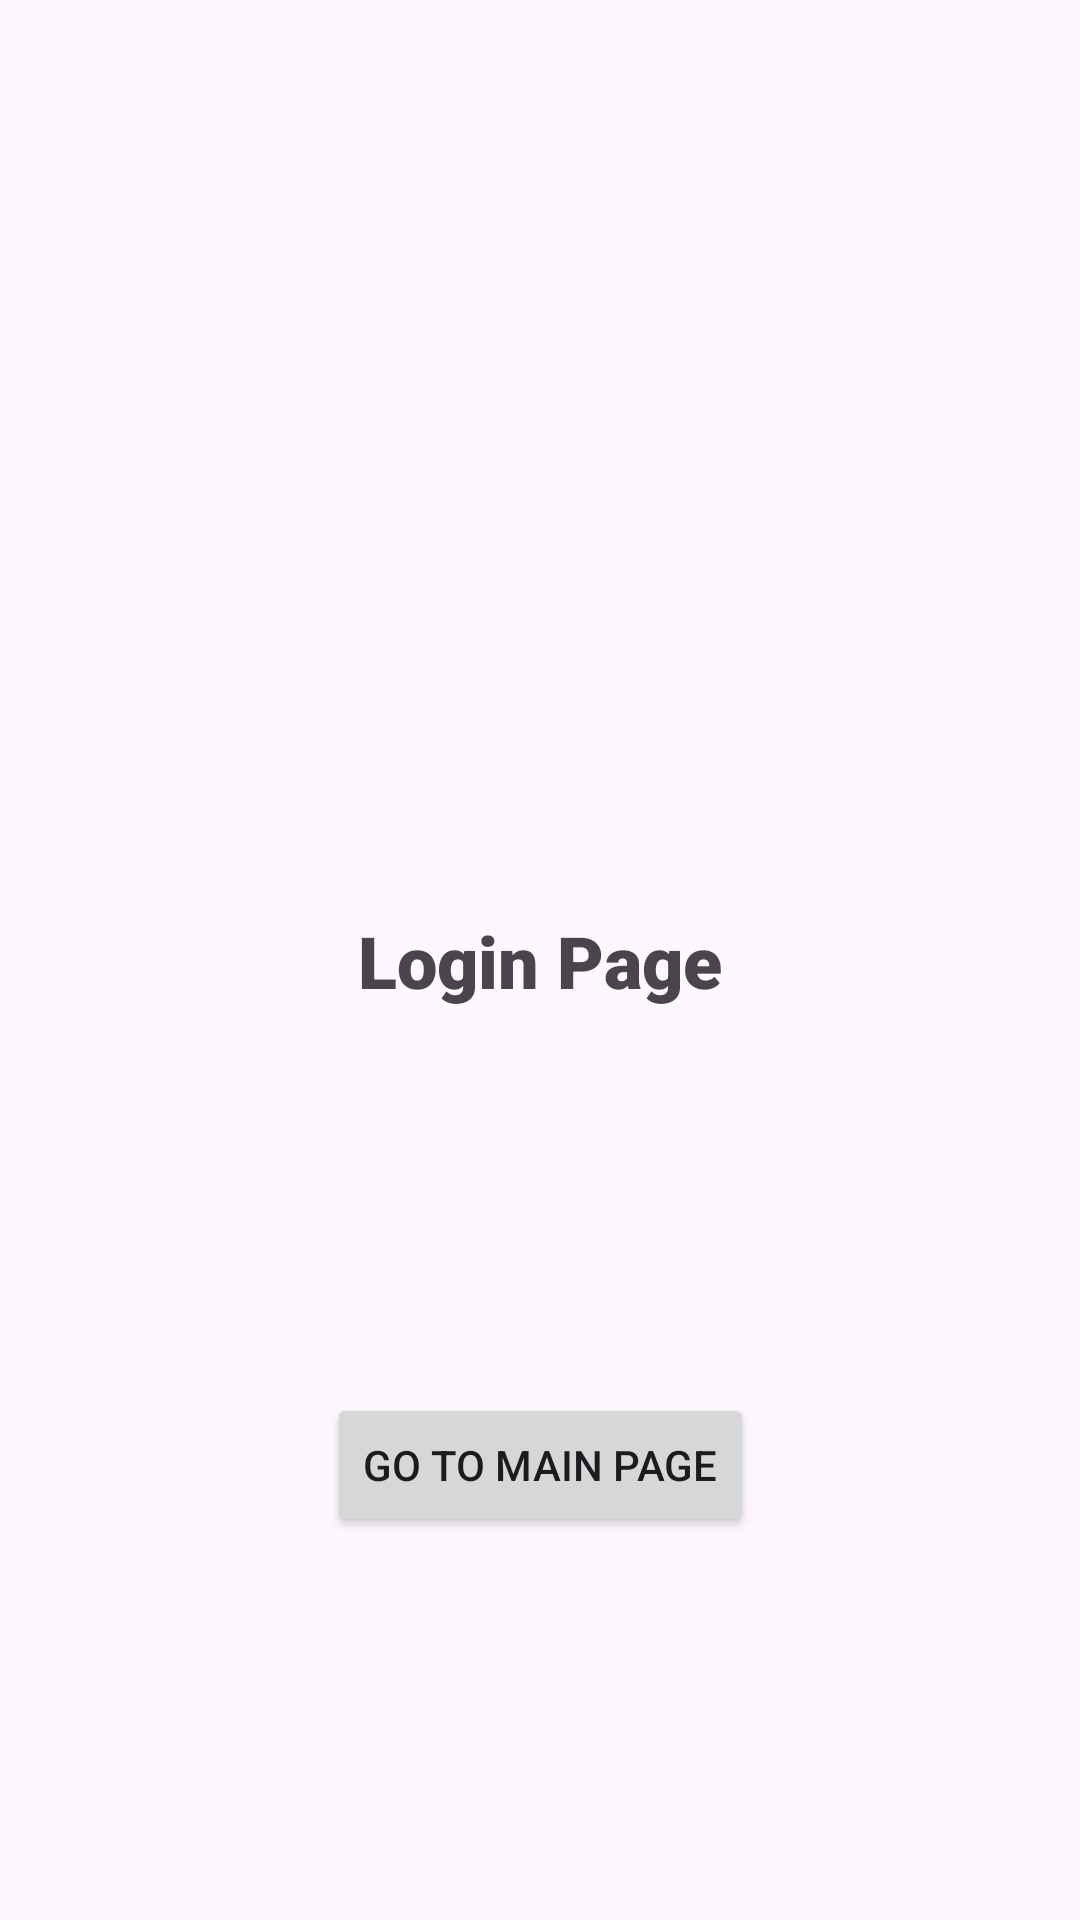

This screen was rendered from an Android layout file. Write that file and the resources it references.
<!-- AndroidManifest.xml: application theme Theme.AutoLogoutProofOfConcept -->
<!-- res/layout/activity_logout.xml -->
<?xml version="1.0" encoding="utf-8"?>
<androidx.constraintlayout.widget.ConstraintLayout xmlns:android="http://schemas.android.com/apk/res/android"
    xmlns:app="http://schemas.android.com/apk/res-auto"
    xmlns:tools="http://schemas.android.com/tools"
    android:layout_width="match_parent"
    android:layout_height="match_parent"
    tools:context=".LogoutActivity">

    <TextView
        android:id="@+id/login_text"
        android:layout_width="wrap_content"
        android:layout_height="wrap_content"
        android:text="Login Page"
        android:fontFamily="sans-serif-black"
        android:textSize="24sp"
        app:layout_constraintBottom_toBottomOf="parent"
        app:layout_constraintEnd_toEndOf="parent"
        app:layout_constraintStart_toStartOf="parent"
        app:layout_constraintTop_toTopOf="parent" />

    <Button
        android:id="@+id/button_go_to_main_page"
        android:layout_width="wrap_content"
        android:layout_height="wrap_content"
        android:text="Go to main page"
        app:layout_constraintBottom_toBottomOf="parent"
        app:layout_constraintEnd_toEndOf="parent"
        app:layout_constraintStart_toStartOf="parent"
        app:layout_constraintTop_toBottomOf="@+id/login_text" />

</androidx.constraintlayout.widget.ConstraintLayout>
<!-- resources referenced by this layout -->
<resources>
  <style name="Theme.AutoLogoutProofOfConcept" parent="Base.Theme.AutoLogoutProofOfConcept" />
  <style name="Base.Theme.AutoLogoutProofOfConcept" parent="Theme.Material3.DayNight.NoActionBar">
          
          
      </style>
</resources>
